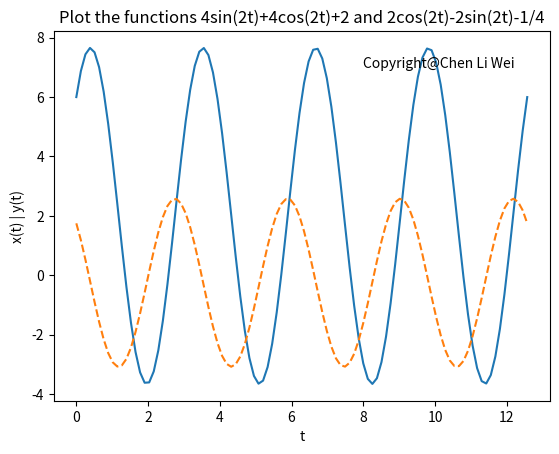

The script that saved this image:

# -*- coding: utf-8 -*-
"""
Created on Mon Dec 24 00:47:39 2018

@author: abc
"""

import numpy as np
import matplotlib.pyplot as plt
from sympy import *              # 導入sympy

# Define x, y
t = symbols('t')
x, y = symbols('x y', cls = Function )

system = [Eq( x(t).diff(t)-4*y(t), 1 ),Eq( y(t).diff(t)+x(t), 2)]
ans = dsolve( system )
print('\n')
print(ans)

# c1 = c2 = 1  , x:[0.4pi] plot y(x)

def f(x) :
    return 4*np.sin(2*x)+4*np.cos(2*x)+2

def g(x) :
    return 2*np.cos(2*x)-2*np.sin(2*x)-1/4

x = np.linspace(0, 4*np.pi, 100)
y1 = f(x)
y2 = g(x)
plt.plot(x, y1, '-', x, y2, '--')

plt.xlabel('t')
plt.ylabel('x(t) | y(t)')
plt.title('Plot the functions 4sin(2t)+4cos(2t)+2 and 2cos(2t)-2sin(2t)-1/4')
plt.text(8, 7, 'Copyright@Chen Li Wei')

plt.show()
